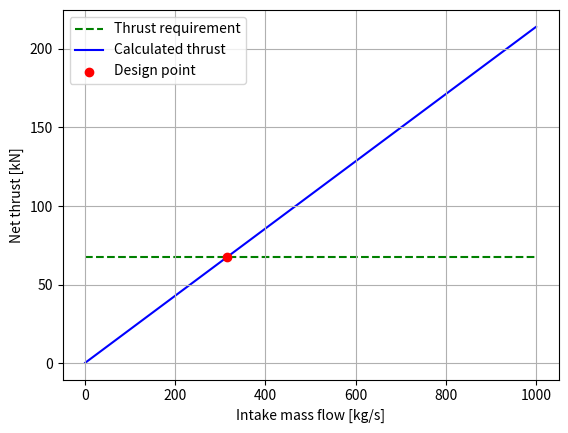

This figure's Python source:
import numpy as np
import matplotlib.pyplot as plt


# Given parameters
Altitude = 35000 * 0.3048  # m
Flight_Mach_number = 0.82
dT_isa = 10  # K
Net_thrust = 67.3 * 1e3  # N
BPR = 11.8  # Bypass ratio
FPR = 1.55  # Fan pressure ratio
OPR = 47  # Overall pressure ratio
HPC_pressure_ratio = 4.5
Turbine_inlet_temperature = 1680  # K
Intake_efficiency = 0.995  # %
Fan_polytropic_efficiency = 0.92  # %
Combustor_efficiency = 0.99  # %
Combustor_pressure_loss = 0.035  # %
HPT_polytropic_efficiency = 0.905  # %
IPT_polytropic_efficiency = 0.91  # %
LPT_polytropic_efficiency = 0.915  # %
Cold_Jet_efficiency = 0.98  # %
Hot_jet_efficiency = 0.99  # %
Shaft_mechanical_efficiency = 0.995  # %
IPC_polytropic_efficiency = 0.91  # %
HPC_polytropic_efficiency = 0.915  # %

# Thermodynamic ambient properties at design altitude
sourceAlt = [10000, 11000]  # m https://www.engineeringtoolbox.com/elevation-speed-sound-air-d_1534.html
sourceTemperature = [-49.9 + 273.15, -56.4 + 273.15]  # K
sourcePressure = [26.48 * 1e3, 22.68 * 1e3]  # Pa
sourceSOS = [299.5, 295.2]  # m/s
T_1 = np.interp(Altitude, sourceAlt, sourceTemperature) + dT_isa   # K
p_1 = np.interp(Altitude, sourceAlt, sourcePressure)  # Pa
gamma_a = 1.4
gamma_g = 1.333
cp_a = 1005 # J/kgK
cp_g = 1148 # # J/kgK
R_a = 287     # unit
R_g = cp_g * (gamma_g-1)/gamma_g
Speed_of_sound_1 = np.sqrt(gamma_a * R_a * T_1)  # m/s


# Flight velocity
C_a = Flight_Mach_number * Speed_of_sound_1  # m/s

# IPC pressure ratio
IPC_pressure_ratio = OPR / (FPR * HPC_pressure_ratio)


def massFlowToThrust(dmdt_0, hasCooling):
    dmdt_hot = dmdt_0 / (BPR + 1)
    dmdt_cold = BPR * dmdt_hot

    # Follow thermodynamic quantities along flow path
    # Note that the measurements take place directly after the component
    # Assume calorically perfect gas
    T0_1 = T_1 * (1 + (gamma_a - 1) / 2 * Flight_Mach_number ** 2)
    p0_1 = p_1 * (1 + (gamma_a - 1) / 2 * Flight_Mach_number ** 2) ** (gamma_a / (gamma_a - 1))

    p0_2 = p0_1 * FPR   # pressure after fan
    T0_2 = T0_1 * FPR ** ((gamma_a - 1) / (Fan_polytropic_efficiency * gamma_a))
    dWdt_fan = dmdt_hot * cp_a * (T0_2 - T0_1)

    p0_3 = p0_2 * IPC_pressure_ratio    # pressure after IPC
    T0_3 = T0_2 * IPC_pressure_ratio ** ((gamma_a - 1) / (IPC_polytropic_efficiency * gamma_a))
    dWdt_IPC = dmdt_hot * cp_a * (T0_3 - T0_2)

    p0_4 = p0_3 * HPC_pressure_ratio    # pressure after HPC
    T0_4 = T0_3 * HPC_pressure_ratio ** ((gamma_a - 1) / (HPC_polytropic_efficiency * gamma_a))
    dWdt_HPC = dmdt_hot * cp_a * (T0_4 - T0_3)

    # carlos code
    # TODO static conditions not total
    FAR_alpha = 0.10118 + 2.00376E-05 * (700 - T0_4)
    FAR_beta = 3.7078E-03 - 5.2368E-06 * (700 - T0_4) - 5.2632E-06 * Turbine_inlet_temperature
    FAR_gamma = 8.889E-08 * (Turbine_inlet_temperature - 950)
    FAR = (FAR_alpha - np.sqrt(FAR_alpha ** 2 + FAR_beta) - FAR_gamma) / Combustor_efficiency

    if hasCooling:
        dmdt_CC = 0.8*dmdt_hot
        dmdt_cool_s = 0.6*0.2*dmdt_hot
        dmdt_cool_r = 0.4*0.2*dmdt_hot
        dmdt_f = FAR * dmdt_CC
        dmdt_g_1 = dmdt_f + dmdt_CC

        T0_5 = Turbine_inlet_temperature
        p0_5 = p0_4 * Combustor_pressure_loss

        dmdt_g_2 = dmdt_g_1 + dmdt_cool_s
        T0_5_2 =(dmdt_CC * cp_g * T0_5 + dmdt_cool_s*cp_a*T0_4)/(cp_g*dmdt_g_2)

        T0_6 = T0_5_2 - dWdt_HPC / (dmdt_g_2 * cp_g * Shaft_mechanical_efficiency)
        p0_6 = p0_5 * (T0_6 / T0_5) ** (gamma_g / ((gamma_g - 1) * HPT_polytropic_efficiency))
        dmdt_g = dmdt_g_2+dmdt_cool_r
    else:
        dmdt_f = FAR * dmdt_hot
        dmdt_g = dmdt_f + dmdt_hot

        T0_5 = Turbine_inlet_temperature
        p0_5 = p0_4 * Combustor_pressure_loss

        T0_6 = T0_5 - dWdt_HPC / (dmdt_g * cp_g * Shaft_mechanical_efficiency)
        p0_6 = p0_5 * (T0_6 / T0_5) ** (gamma_g / ((gamma_g - 1) * HPT_polytropic_efficiency))

    T0_7 = T0_6 - dWdt_IPC / (dmdt_g * cp_g * Shaft_mechanical_efficiency)
    p0_7 = p0_6 * (T0_7 / T0_6) ** (gamma_g / ((gamma_g - 1) * IPT_polytropic_efficiency))

    T0_8 = T0_7 - dWdt_fan / (dmdt_g * cp_g * Shaft_mechanical_efficiency)
    p0_8 = p0_7 * (T0_8 / T0_7) ** (gamma_g / ((gamma_g - 1) * LPT_polytropic_efficiency))

    # pressure ratio critical
    CPR_hot = (1 / (1 - 1 / Hot_jet_efficiency * (gamma_g - 1) / (gamma_g + 1)) ** (gamma_g/(gamma_g-1)))
    CPR_cold = (1 / (1 - 1 / Cold_Jet_efficiency * (gamma_a - 1) / (gamma_a + 1)) ** (gamma_a/(gamma_a-1)))

    hotIsChoked = (p0_8 / p_1) > CPR_hot
    coldIsChoked = (p0_2 / p_1) > CPR_cold
    # print(hotIsChoked)
    # print(coldIsChoked)
    if hotIsChoked and not coldIsChoked:
        print(hotIsChoked)
        print(coldIsChoked)

    if hotIsChoked:  # p9=p9c critical pressure
        p_9 = p0_8 / CPR_hot
        T_9 = 2*T0_8/(gamma_g+1)
        c_9 = np.sqrt(gamma_g*R_g*T_9)
        rho_9 = p_9/(R_g*T_9)
        A_9 = dmdt_g / (rho_9*c_9)
        F_GH = dmdt_g * c_9 + A_9*(p_9-p_1)  # Gross hot gases thrust
        hot_pratio = CPR_hot
    else:
        p_9 = p_1
        T_9 = T0_8-Hot_jet_efficiency*T0_8*(1-(1/p0_8/p_9)**((gamma_g-1)/gamma_g))
        c_9 = np.sqrt((T0_8-T_9)*2*cp_g)
        F_GH = dmdt_g * c_9
        hot_pratio = (p0_8 / p_1)

    if coldIsChoked:
        p_10 = p0_2 / CPR_cold
        T_10 = 2 * T0_2 / (gamma_a + 1)
        # velocity = speed of sound
        C_10 = np.sqrt(gamma_a * R_a * T_10)
        rho_10 = p_10 / R_a / T_10
        A_10 = dmdt_cold / rho_10 / C_10
        F_GC = dmdt_cold * C_10 + A_10 * (p_10 - p_1)
        cold_pratio = CPR_hot
    else:
        p_10 = p_1
        T_10 = T0_2 - Cold_Jet_efficiency * T0_2 *(1 - (1 / (p0_2 / p_10)) ** ((gamma_a - 1) / gamma_a))
        C_10 = np.sqrt((T0_2 - T_10) * 2 * cp_a)
        F_GC = dmdt_cold * C_10
        cold_pratio = (p0_2 / p_1)

    F_D = dmdt_0 * C_a

    F_net = F_GH + F_GC - F_D
    SFC = dmdt_f / F_net

    return F_net, SFC, hotIsChoked, coldIsChoked, hot_pratio, cold_pratio



# Assemble mass flow data
massFlows = np.linspace(1, 1000, 100)
testTrust = []
cooling = False
for dmdt in massFlows:
    testTrust.append(massFlowToThrust(dmdt, cooling)[0])
testTrust = np.array(testTrust)

# Calculate correct mass flow value
i_closest = np.argmin(np.abs(testTrust - Net_thrust))
final_dmdt = np.interp(Net_thrust, testTrust[i_closest:i_closest+2], massFlows[i_closest:i_closest+2])
_, SFC, hotChokedStatus, coldChokedStatus, PR_hot, PR_cold = massFlowToThrust(final_dmdt, True)

# Plot mass flow to thrust
plt.figure()
plt.hlines(Net_thrust * 1e-3, min(massFlows), max(massFlows)
           , label='Thrust requirement', color='g', linestyles='--', zorder=0)
plt.plot(massFlows, testTrust * 1e-3, label='Calculated thrust', color='b', zorder=1)
plt.scatter(final_dmdt, Net_thrust * 1e-3, c='r', marker='o', label='Design point', zorder=2)
plt.xlabel('Intake mass flow [kg/s]')
plt.ylabel('Net thrust [kN]')
plt.grid()
plt.legend()
plt.show()

# Print result from code
print(f'Intake mass flow: {final_dmdt:.3g} kg/s.')
print(f'Thrust: {Net_thrust * 1e-3:.3g} kN.')
